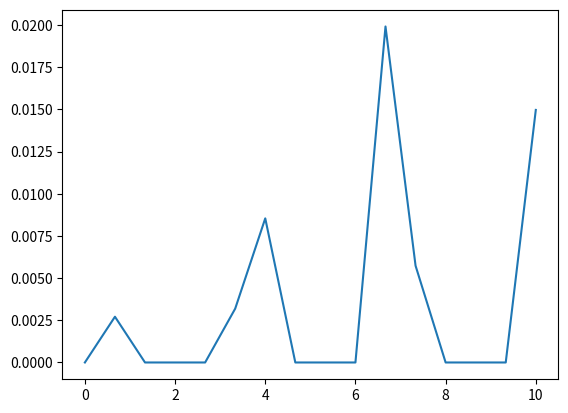

Recreate this plot in Python.
import matplotlib.pyplot as plt
import numpy as np
from scipy.linalg import block_diag

#householder algorithm not optimized
def Householder(X,Y):
    Xc = np.array(X).reshape(-1,1)
    Yc = np.array(Y).reshape(-1,1)
    n = np.size(Xc)
    I = np.eye(n)
    U = Xc - Yc
    norm = 0
    for i in range(n):
        norm += (Xc[i]-Yc[i])**2
    norm = np.sqrt(norm)
    U = U/norm
    H = I - 2*( U @ np.transpose(U))
    return H

def Bidiagonal_Form(A, n): #  this function returns the bidiagonal form of A
    Q_left = np.eye(n)
    Q_right = np.eye(n)
    BD = A
    for i in range (0,n-2):
        Vl = np.zeros((n-i,1))
        print()
        Vl[0,0] = np.linalg.norm(BD[i:,i])
        Ql = Householder(BD[i:n,i], Vl)
        if (i!= 0): 
            Ql = block_diag(np.eye(i), Ql)
        Q_left = np.dot(Q_left,Ql)
        BD = np.dot(Ql,BD)
        if (i < n-2):
            Vr = np.zeros((1,n-i-1))
            Vr[0,0] = np.linalg.norm(BD[i,i+1:])
            Qr = Householder(BD[i, i+1:n], Vr)
            Qr = block_diag(np.eye(n-np.size(Qr[0])), Qr)
            Q_right  = np.dot(Qr,Q_right)
            BD = np.dot(BD,Qr)
    return (BD, Q_right, Q_left)

A = np.array([[4,1,-2, 2]
            ,[1,2,0,1]
            ,[-2,0,3,-2]
            ,[2,1,-2,-1]])
print(Bidiagonal_Form(A, 4))

Bidiagonal_Form_A = Bidiagonal_Form(A, 4)[0]
B =  np.array([[5, 4.5, 0, 0],
            [0, 1.76, 1, 0], 
            [0, 0, -1.6, 1.03],
            [0, 0, 0, 2]])

# B is the result of the computed theorical bidiagonal form 
x= np.linspace(0,10,4**2)
erreur_A = np.zeros((1,4**2))
for i in range (0,4):
  for j in range (0,4):
    if (B[i,j] != 0):
      erreur_A[0,i*4+j] = (abs(Bidiagonal_Form_A[i,j]-(B[i,j]))/abs(B[i,j]))
plt.plot(x, erreur_A[0],label="Erreur relative")
plt.show()

        